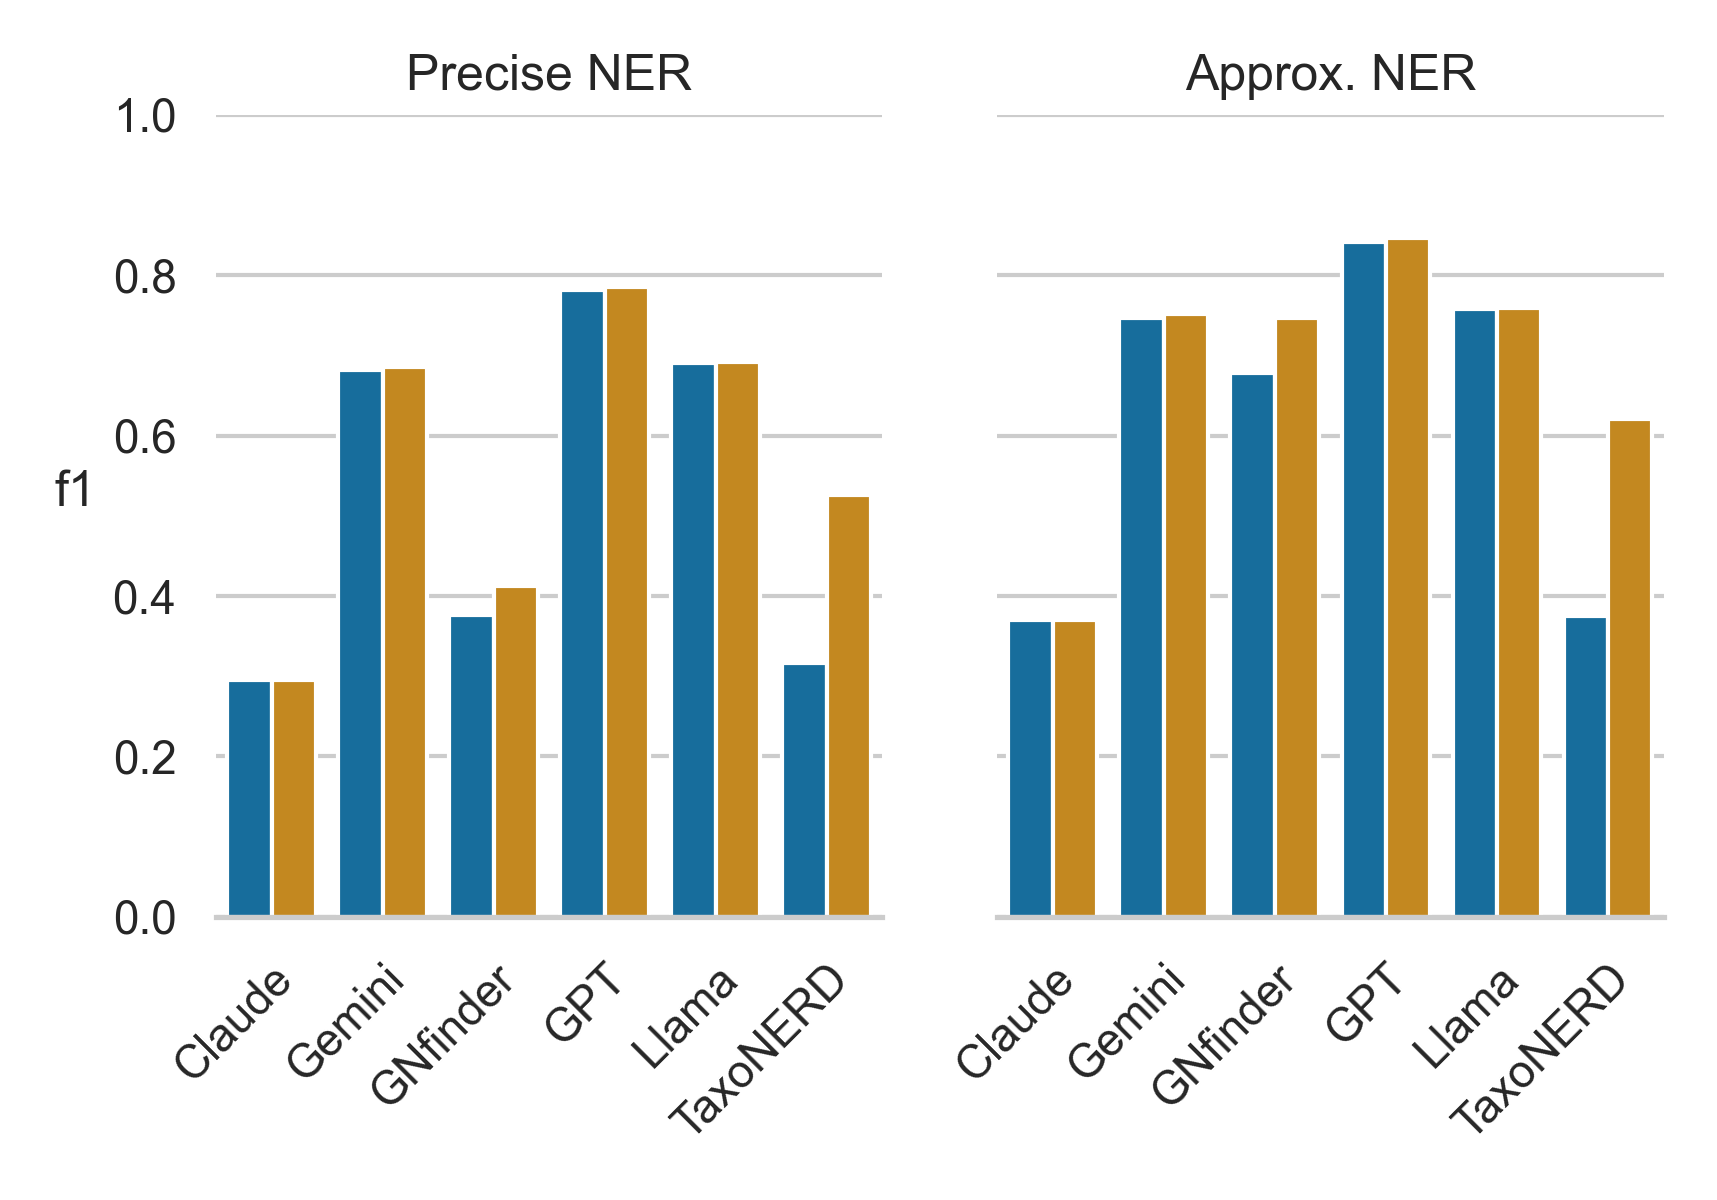

Values plotted in this chart, from the file beside it:
, f1, class, Model, NS
6, 0.2951, Precise NER, Claude, False
7, 0.3704, Approx. NER, Claude, False
0, 0.2948, Precise NER, Claude, True
1, 0.3701, Approx. NER, Claude, True
42, 0.682, Precise NER, Gemini, False
43, 0.7466, Approx. NER, Gemini, False
36, 0.6856, Precise NER, Gemini, True
37, 0.7516, Approx. NER, Gemini, True
54, 0.377, Precise NER, GNfinder, False
55, 0.6782, Approx. NER, GNfinder, False
48, 0.4123, Precise NER, GNfinder, True
49, 0.7469, Approx. NER, GNfinder, True
66, 0.7822, Precise NER, GPT, False
67, 0.8419, Approx. NER, GPT, False
60, 0.7859, Precise NER, GPT, True
61, 0.8465, Approx. NER, GPT, True
78, 0.6901, Precise NER, Llama, False
79, 0.7576, Approx. NER, Llama, False
72, 0.6916, Precise NER, Llama, True
73, 0.7595, Approx. NER, Llama, True
18, 0.3168, Precise NER, TaxoNERD, False
19, 0.3753, Approx. NER, TaxoNERD, False
12, 0.5261, Precise NER, TaxoNERD, True
13, 0.6204, Approx. NER, TaxoNERD, True
